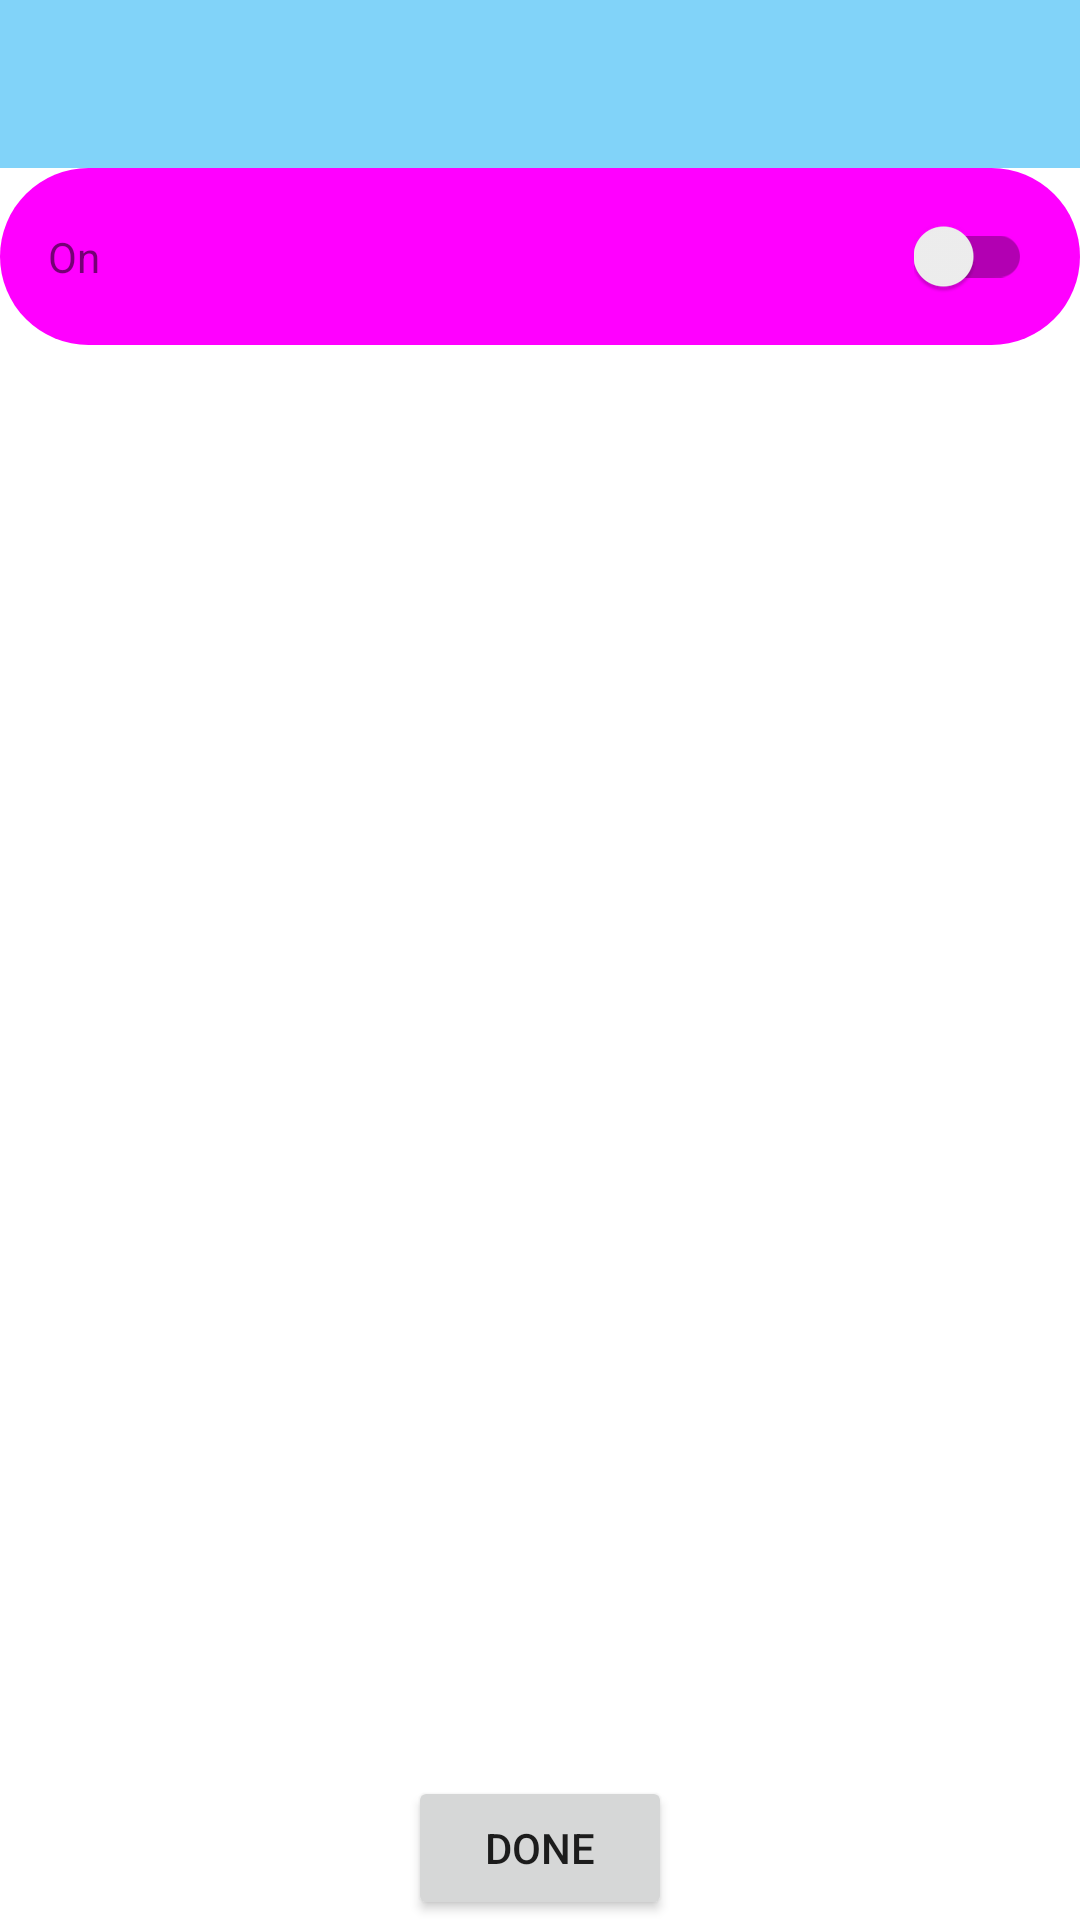

This screen was rendered from an Android layout file. Write that file and the resources it references.
<!-- AndroidManifest.xml: application theme Theme.ClockClone -->
<!-- res/layout/activity_alarm_vibration.xml -->
<?xml version="1.0" encoding="utf-8"?>
<LinearLayout xmlns:android="http://schemas.android.com/apk/res/android"
    xmlns:app="http://schemas.android.com/apk/res-auto"
    xmlns:tools="http://schemas.android.com/tools"
    android:layout_width="match_parent"
    android:layout_height="match_parent"
    android:orientation="vertical"
    tools:context=".ui.activities.AlarmVibrationActivity">
    <androidx.appcompat.widget.Toolbar
        android:id="@+id/toolbar_alarm_vibrate"
        android:layout_width="match_parent"
        android:layout_height="wrap_content"
        android:background="?attr/colorPrimary"
        android:minHeight="?attr/actionBarSize"
        android:theme="?attr/actionBarTheme" />
    <androidx.constraintlayout.widget.ConstraintLayout
        android:layout_width="match_parent"
        android:layout_height="wrap_content"
        android:padding="16dp"
        android:background="@drawable/snooze_toggle_background">
    <TextView
        android:layout_width="wrap_content"
        android:layout_height="wrap_content"
        android:text="On"
        app:layout_constraintStart_toStartOf="parent"
        app:layout_constraintTop_toTopOf="parent"
        app:layout_constraintBottom_toBottomOf="parent"/>
        <androidx.appcompat.widget.SwitchCompat
            android:id="@+id/switch_vibrate_enabled"
            android:layout_width="wrap_content"
            android:layout_height="wrap_content"
            android:minHeight="0dp"
            android:minWidth="0dp"
            app:layout_constraintEnd_toEndOf="parent"
            app:layout_constraintTop_toTopOf="parent"
            app:layout_constraintBottom_toBottomOf="parent"/>
    </androidx.constraintlayout.widget.ConstraintLayout>
    <ListView
        android:id="@+id/listview_alarm_vibration_patterns"
        android:layout_width="match_parent"
        android:layout_height="0dp"
        android:layout_weight="1"
        android:choiceMode="singleChoice"/>
    <Button
        android:id="@+id/button_vibrate_done"
        android:layout_width="wrap_content"
        android:layout_height="wrap_content"
        android:text="Done"
        android:layout_gravity="center"/>
</LinearLayout>
<!-- resources referenced by this layout -->
<resources>
  <!-- drawable snooze_toggle_background (drawable) -->
  <?xml version="1.0" encoding="utf-8"?>
  <shape xmlns:android="http://schemas.android.com/apk/res/android">
      <solid android:color="#FF00FF"/>
      <corners android:radius="40dp"/>
  </shape>
  <style name="Theme.ClockClone" parent="Theme.MaterialComponents.DayNight.NoActionBar">
          
          <item name="colorPrimary">#81D3F9</item>
          <item name="colorPrimaryVariant">#B5FFFF</item>
          <item name="colorPrimaryDark">#4BA2C6</item>
          <item name="colorOnPrimary">@color/black</item>
          
          <item name="colorSecondary">#81D4FA</item>
          <item name="colorSecondaryVariant">#B6FFFF</item>
          <item name="colorOnSecondary">@color/white</item>
          
          <item name="android:statusBarColor" tools:targetApi="l">@color/white</item>
          <item name="android:windowLightStatusBar" tools:targetApi="m">true</item>
          <item name="windowActionModeOverlay">true</item>
          <item name="actionBarStyle">@style/ActionBarTheme</item>
          <item name="android:actionBarStyle">@style/ActionBarTheme</item>
          <item name="toolbarStyle">@style/ActionBarTheme</item>
          <item name="android:toolbarStyle">@style/ActionBarTheme</item>
          
      </style>
  <color name="black">#FF000000</color>
  <color name="white">#FFFFFFFF</color>
  <style name="ActionBarTheme" parent="Widget.MaterialComponents.Toolbar">
          <item name="background">@color/white</item>
          <item name="android:background">@color/white</item>
      </style>
</resources>
